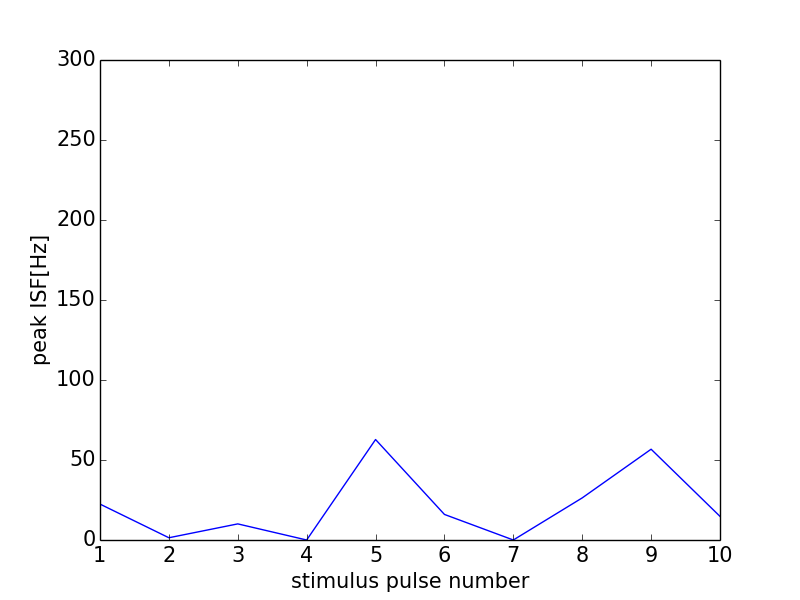

The data file committed next to this chart (first rows):
0, 0.0
0, 0
1, 22.45
2, 1.407
3, 10.07
4, 0
5, 62.79
6, 15.98
7, 0
8, 26.32
9, 56.74
10, 14.77
11, 0
